Run: headless pygame with SDL's dummy video driver; simulated clock (each Clock.tick advances the game by its frame time, no real sleeping); random seed 0; keys injected as events and as key.get_pressed() state; mouse plan: one left click at the window centre at the start of phase 2, then a move to the lower-right quarter at the start of phase 3.
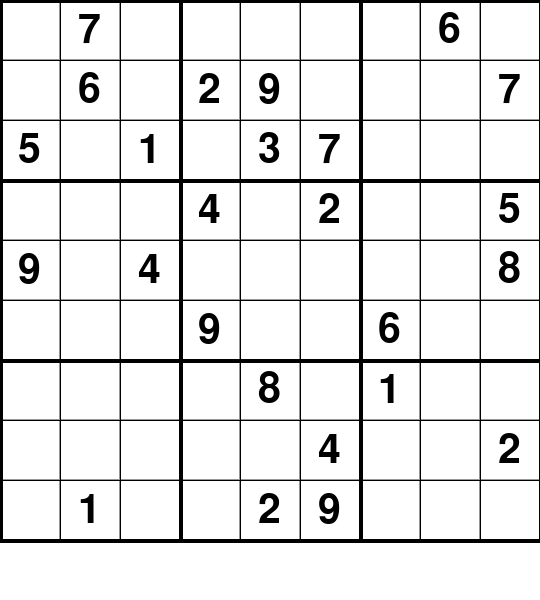
Frame 1 of 4 · flips 1–60 · no input
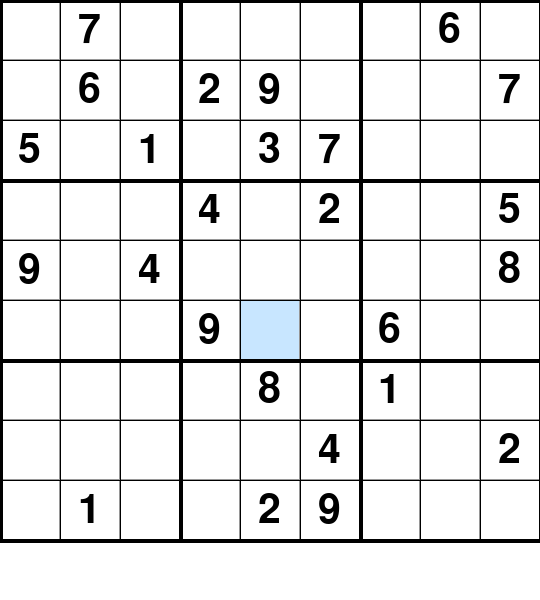
Frame 2 of 4 · flips 61–180 · clicked the window centre · tapped SPACE, RETURN · held RIGHT (→), D
Frame 3 of 4 · flips 181–300 · moved the mouse to the lower-right quarter · held DOWN (↓), S · screen unchanged from frame 2, image omitted
Frame 4 of 4 · flips 301–420 · held LEFT (←), A, UP (↑), W · screen unchanged from frame 3, image omitted

The pygame program that drew these frames:

import pygame
import random

pygame.init()

# ----------------------------
# Node mewakili 1 sel dengan history
# ----------------------------
class Node:
    def __init__(self):
        self.value = 0
        self.fixed = False
        self.valid = True
        self.history = []  # menyimpan nilai sebelumnya

# ----------------------------
# Grid 9x9
# ----------------------------
class SudokuGrid:
    def __init__(self):
        self.size = 9
        self.grid = [[Node() for _ in range(9)] for _ in range(9)]

    def get(self, r, c):
        return self.grid[r][c]

    def row(self, r):
        return [n.value for n in self.grid[r]]

    def col(self, c):
        return [self.grid[i][c].value for i in range(9)]

    def subgrid(self, r, c):
        sr, sc = (r // 3) * 3, (c // 3) * 3
        return [self.grid[i][j].value for i in range(sr, sr+3) for j in range(sc, sc+3)]

# ----------------------------
# Sudoku Board + Logic + History
# ----------------------------
class SudokuBoard:
    def __init__(self):
        self.grid = SudokuGrid()

    def can_place(self, r, c, value):
        if value in self.grid.row(r):
            return False
        if value in self.grid.col(c):
            return False
        if value in self.grid.subgrid(r, c):
            return False
        return True

    # memasukkan angka, tetap ditaruh tapi validitas disimpan
    def place_number(self, r, c, value):
        node = self.grid.get(r, c)
        if node.fixed:
            return False
        node.history.append(node.value)  # simpan nilai lama
        node.value = value
        node.valid = self.can_place(r, c, value)  # merah jika invalid
        return True

    # undo per sel
    def undo_cell(self, r, c):
        node = self.grid.get(r, c)
        if node.history:
            node.value = node.history.pop()
            node.valid = True

    # isi angka random fixed
    def fill_random_cells(self, count=25):
        attempts = 0
        filled = 0
        while filled < count and attempts < 500:
            attempts += 1
            r = random.randint(0, 8)
            c = random.randint(0, 8)
            node = self.grid.get(r, c)
            if node.value != 0:
                continue
            value = random.randint(1, 9)
            if self.can_place(r, c, value):
                node.value = value
                node.fixed = True
                filled += 1

    # cek semua sel valid / tidak
    def check_validity(self):
        for r in range(9):
            for c in range(9):
                node = self.grid.get(r, c)
                if node.value == 0:
                    node.valid = True
                    continue
                node.valid = self.can_place_for_check(r, c, node.value)

    def can_place_for_check(self, r, c, value):
        row = self.grid.row(r)
        col = self.grid.col(c)
        sub = self.grid.subgrid(r, c)
        if row.count(value) > 1:
            return False
        if col.count(value) > 1:
            return False
        if sub.count(value) > 1:
            return False
        return True

    def reset(self):
        self.__init__()

    # fungsi untuk debug: print history semua sel
    def print_history(self):
        for r in range(9):
            for c in range(9):
                node = self.grid.get(r, c)
                if node.history:
                    print(f"({r},{c}): {node.history}")

# ----------------------------
# UI Setup
# ----------------------------
WIDTH, HEIGHT = 540, 600
CELL = 60
screen = pygame.display.set_mode((WIDTH, HEIGHT))
pygame.display.set_caption("Sudoku with Undo & Delete")
FONT = pygame.font.Font(None, 40)
BIG = pygame.font.Font(None, 60)

# ----------------------------
# Draw Grid
# ----------------------------
def draw_grid(board, selected, message, flash_until):
    screen.fill((255, 255, 255))
    for r in range(9):
        for c in range(9):
            x, y = c * CELL, r * CELL
            rect = pygame.Rect(x, y, CELL, CELL)
            # highlight selected
            if selected == (r, c):
                pygame.draw.rect(screen, (200, 230, 255), rect)
            node = board.grid.get(r, c)
            if node.value != 0:
                if pygame.time.get_ticks() < flash_until:
                    color = (255, 0, 0)
                else:
                    if node.fixed:
                        color = (0, 0, 0)  # fixed hitam
                    else:
                        color = (255, 0, 0) if not node.valid else (0, 0, 200)  # merah jika invalid
                text = BIG.render(str(node.value), True, color)
                screen.blit(text, (x + 18, y + 10))
            pygame.draw.rect(screen, (150, 150, 150), rect, 1)
    # garis tebal 3x3
    for i in range(10):
        w = 4 if i % 3 == 0 else 1
        pygame.draw.line(screen, (0, 0, 0), (i * CELL, 0), (i * CELL, 540), w)
        pygame.draw.line(screen, (0, 0, 0), (0, i * CELL), (540, i * CELL), w)
    # message
    msg = FONT.render(message, True, (255, 0, 0))
    screen.blit(msg, (10, 550))
    pygame.display.flip()

# ----------------------------
# Main Loop
# ----------------------------
def main():
    board = SudokuBoard()
    selected = None
    message = ""
    flash_until = 0

    board.fill_random_cells(25)

    running = True
    clock = pygame.time.Clock()

    while running:
        draw_grid(board, selected, message, flash_until)
        message = ""

        for e in pygame.event.get():
            if e.type == pygame.QUIT:
                running = False
            elif e.type == pygame.MOUSEBUTTONDOWN:
                mx, my = pygame.mouse.get_pos()
                if mx < 540 and my < 540:
                    selected = (my // CELL, mx // CELL)
            elif e.type == pygame.KEYDOWN:
                if selected:
                    r, c = selected
                    # angka 1-9
                    if pygame.K_1 <= e.key <= pygame.K_9:
                        val = e.key - pygame.K_0
                        board.place_number(r, c, val)
                        board.check_validity()
                    # undo dengan U
                    elif e.key == pygame.K_u:
                        node = board.grid.get(r, c)
                        if not node.fixed:
                            board.undo_cell(r, c)
                    # delete / backspace mengosongkan sel
                    elif e.key in (pygame.K_BACKSPACE, pygame.K_DELETE):
                        node = board.grid.get(r, c)
                        if not node.fixed:
                            node.history.append(node.value)
                            node.value = 0
                            node.valid = True
                    # reset board
                    elif e.key == pygame.K_r:
                        board.reset()
                        board.fill_random_cells(25)
                    # debug: print history
                    elif e.key == pygame.K_h:
                        board.print_history()

        clock.tick(30)
    pygame.quit()

# Run Program
if __name__ == "__main__":
    main()
